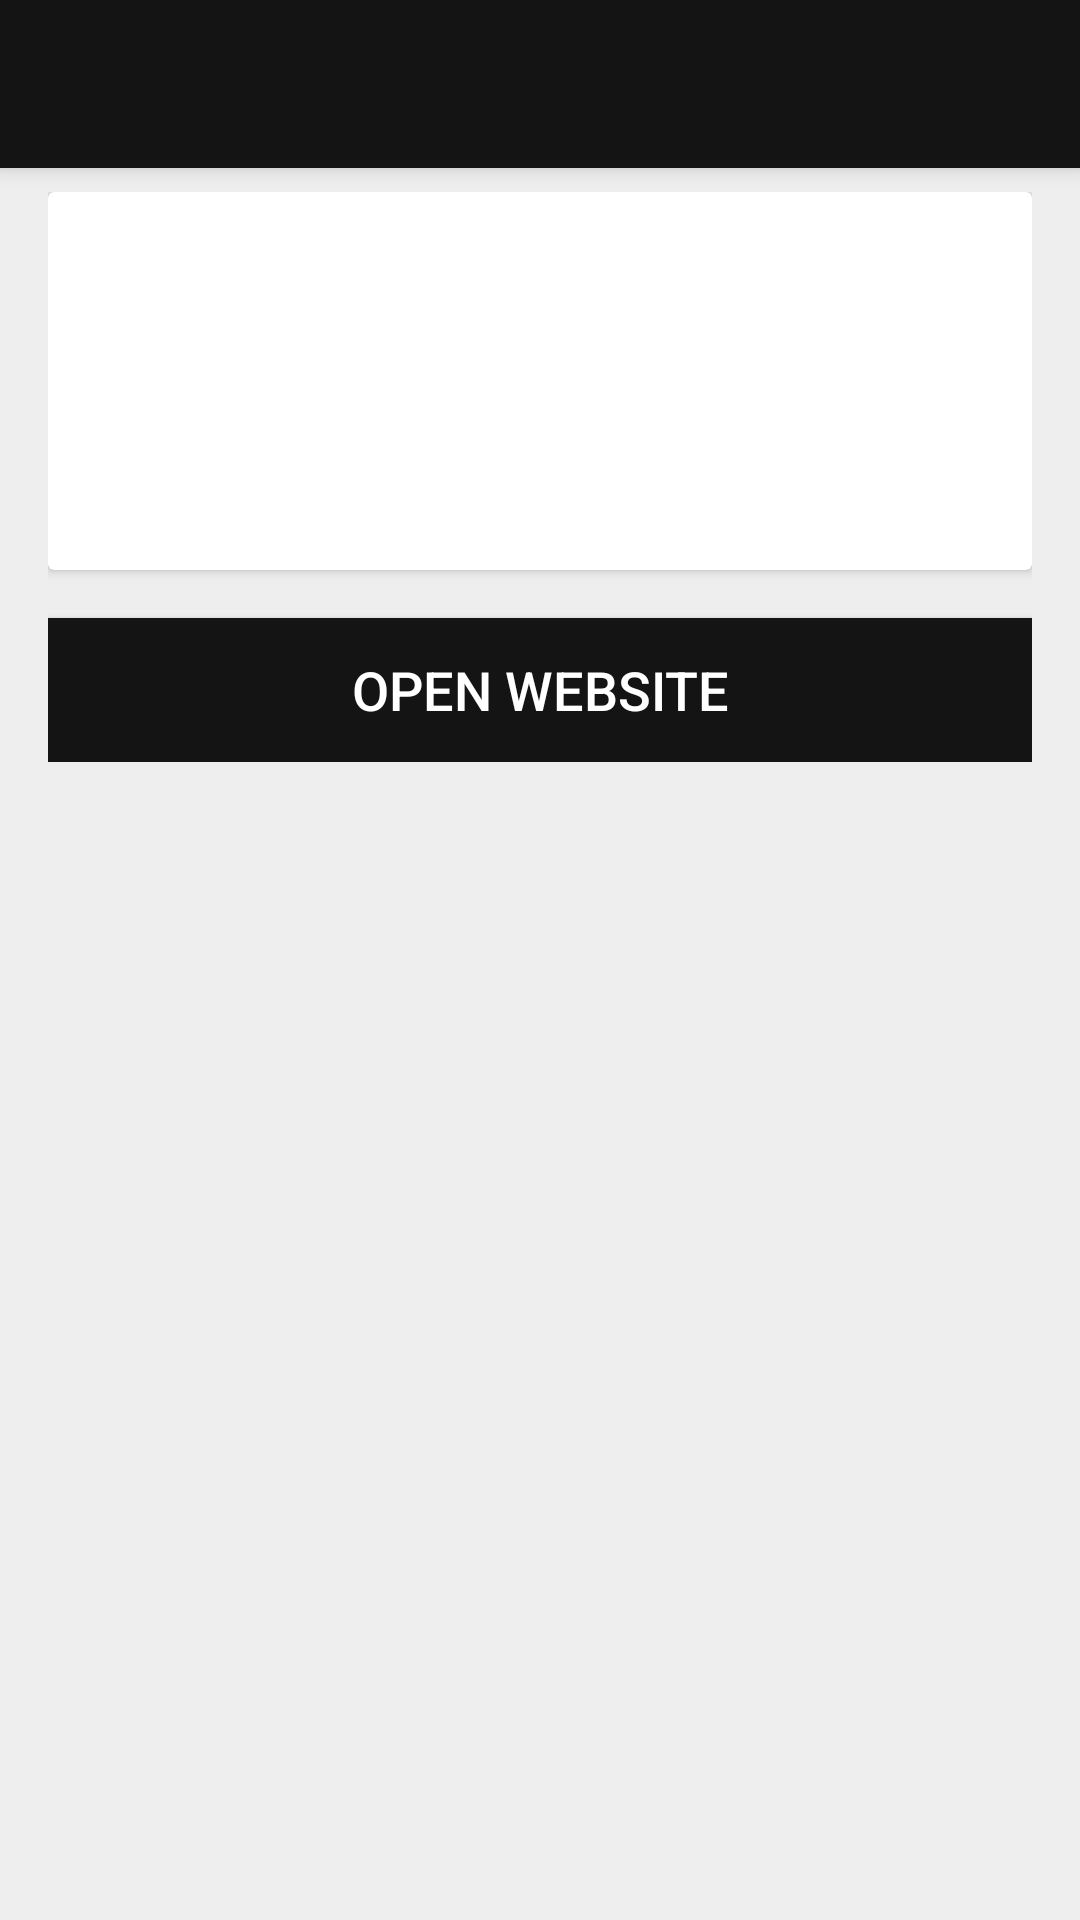

Produce the Android XML layout that renders to this screen, including the resource entries it uses.
<!-- AndroidManifest.xml: activity theme AppTheme.NoActionBarOpaque -->
<!-- res/layout/activity_details.xml -->
<?xml version="1.0" encoding="utf-8"?>
<android.support.design.widget.CoordinatorLayout xmlns:android="http://schemas.android.com/apk/res/android"
    xmlns:app="http://schemas.android.com/apk/res-auto"
    android:layout_width="match_parent"
    android:layout_height="match_parent">

    <android.support.design.widget.AppBarLayout
        android:layout_width="match_parent"
        android:layout_height="wrap_content"
        android:theme="@style/AppTheme.AppBarOverlay">

        <android.support.v7.widget.Toolbar
            android:id="@+id/toolbar"
            android:layout_width="match_parent"
            android:layout_height="?attr/actionBarSize"
            android:background="?attr/colorPrimary"
            app:popupTheme="@style/AppTheme.PopupOverlay" />

    </android.support.design.widget.AppBarLayout>

    <ScrollView
        android:layout_width="match_parent"
        android:layout_height="match_parent"
        android:layout_marginTop="?attr/actionBarSize"
        android:background="@color/background_color">

        <LinearLayout
            android:layout_width="match_parent"
            android:layout_height="0dp"
            android:layout_marginBottom="@dimen/card_article_margin_vertical"
            android:layout_marginLeft="@dimen/card_article_margin_horizontal"
            android:layout_marginRight="@dimen/card_article_margin_horizontal"
            android:layout_marginTop="@dimen/card_article_margin_vertical"
            android:orientation="vertical">

            <android.support.v7.widget.CardView
                android:id="@+id/card_view"
                android:layout_width="match_parent"
                android:layout_height="match_parent"
                android:layout_gravity="top"

                android:elevation="3dp">

                <RelativeLayout
                    android:layout_width="match_parent"
                    android:layout_height="match_parent">

                    <ImageView
                        android:id="@+id/image"
                        android:layout_width="match_parent"
                        android:layout_height="wrap_content"
                        android:layout_alignParentTop="true"
                        android:scaleType="fitXY" />

                    <TextView
                        android:id="@+id/date"
                        android:layout_width="wrap_content"
                        android:layout_height="wrap_content"
                        android:layout_alignBottom="@id/image"
                        android:layout_alignParentRight="true"
                        android:paddingBottom="@dimen/details_card_article_margin_bottom"
                        android:paddingLeft="@dimen/card_article_content_padding"
                        android:paddingRight="@dimen/card_article_content_padding"
                        android:shadowColor="@color/color_details_date_shadow_color"
                        android:shadowRadius="10"
                        android:textColor="@color/color_details_date_txt_color"
                        android:textSize="@dimen/details_card_article_date_text_size" />

                    <TextView
                        android:id="@+id/title"
                        android:layout_width="match_parent"
                        android:layout_height="wrap_content"
                        android:layout_below="@id/image"
                        android:paddingLeft="@dimen/card_article_content_padding"
                        android:paddingRight="@dimen/card_article_content_padding"
                        android:paddingTop="@dimen/card_article_content_padding"
                        android:textColor="@color/color_card_title_txt_color"
                        android:textSize="@dimen/details_card_article_title_text_size" />

                    <TextView
                        android:id="@+id/author"
                        android:layout_width="match_parent"
                        android:layout_height="wrap_content"
                        android:layout_below="@id/title"
                        android:paddingBottom="@dimen/card_article_content_padding"
                        android:paddingLeft="@dimen/card_article_content_padding"
                        android:paddingRight="@dimen/card_article_content_padding"
                        android:textColor="@color/color_card_author_txt_color"
                        android:textSize="@dimen/details_card_article_author_text_size" />

                    <TextView
                        android:id="@+id/description"
                        android:layout_width="wrap_content"
                        android:layout_height="wrap_content"
                        android:layout_alignParentEnd="true"
                        android:layout_below="@id/author"
                        android:paddingBottom="@dimen/card_article_content_padding"
                        android:paddingLeft="@dimen/card_article_content_padding"
                        android:paddingRight="@dimen/card_article_content_padding"
                        android:textColor="@color/color_card_date_txt_color"
                        android:textSize="@dimen/details_card_article_description_text_size" />


                </RelativeLayout>

            </android.support.v7.widget.CardView>

            <Button
                android:id="@+id/open_website"
                android:layout_width="match_parent"
                android:layout_height="wrap_content"
                android:layout_below="@id/description"
                android:layout_marginTop="@dimen/btn_open_website_margin_top"
                android:background="@color/colorPrimary"
                android:text="@string/btn_details_open_website"
                android:textColor="@color/colorAccent"
                android:textSize="@dimen/btn_open_website_text_size" />
        </LinearLayout>
    </ScrollView>

</android.support.design.widget.CoordinatorLayout>
<!-- resources referenced by this layout -->
<resources>
  <color name="background_color">#EEEEEE</color>
  <color name="colorAccent">#fff</color>
  <color name="colorPrimary">#141414</color>
  <color name="color_card_author_txt_color">#68717A</color>
  <color name="color_card_date_txt_color">#707881</color>
  <color name="color_card_title_txt_color">#454749</color>
  <color name="color_details_date_shadow_color">#000</color>
  <color name="color_details_date_txt_color">#FFF</color>
  <dimen name="btn_open_website_margin_top">16dp</dimen>
  <dimen name="btn_open_website_text_size">18sp</dimen>
  <dimen name="card_article_content_padding">16dp</dimen>
  <dimen name="card_article_margin_horizontal">16dp</dimen>
  <dimen name="card_article_margin_vertical">8dp</dimen>
  <dimen name="details_card_article_author_text_size">16sp</dimen>
  <dimen name="details_card_article_date_text_size">16sp</dimen>
  <dimen name="details_card_article_description_text_size">20sp</dimen>
  <dimen name="details_card_article_margin_bottom">16dp</dimen>
  <dimen name="details_card_article_title_text_size">22sp</dimen>
  <string name="btn_details_open_website">Open Website</string>
  <style name="AppTheme.AppBarOverlay" parent="ThemeOverlay.AppCompat.Dark.ActionBar" />
  <style name="AppTheme.PopupOverlay" parent="ThemeOverlay.AppCompat.Light" />
  <style name="AppTheme.NoActionBarOpaque">
          <item name="windowActionBar">false</item>
          <item name="windowNoTitle">true</item>
      </style>
</resources>
